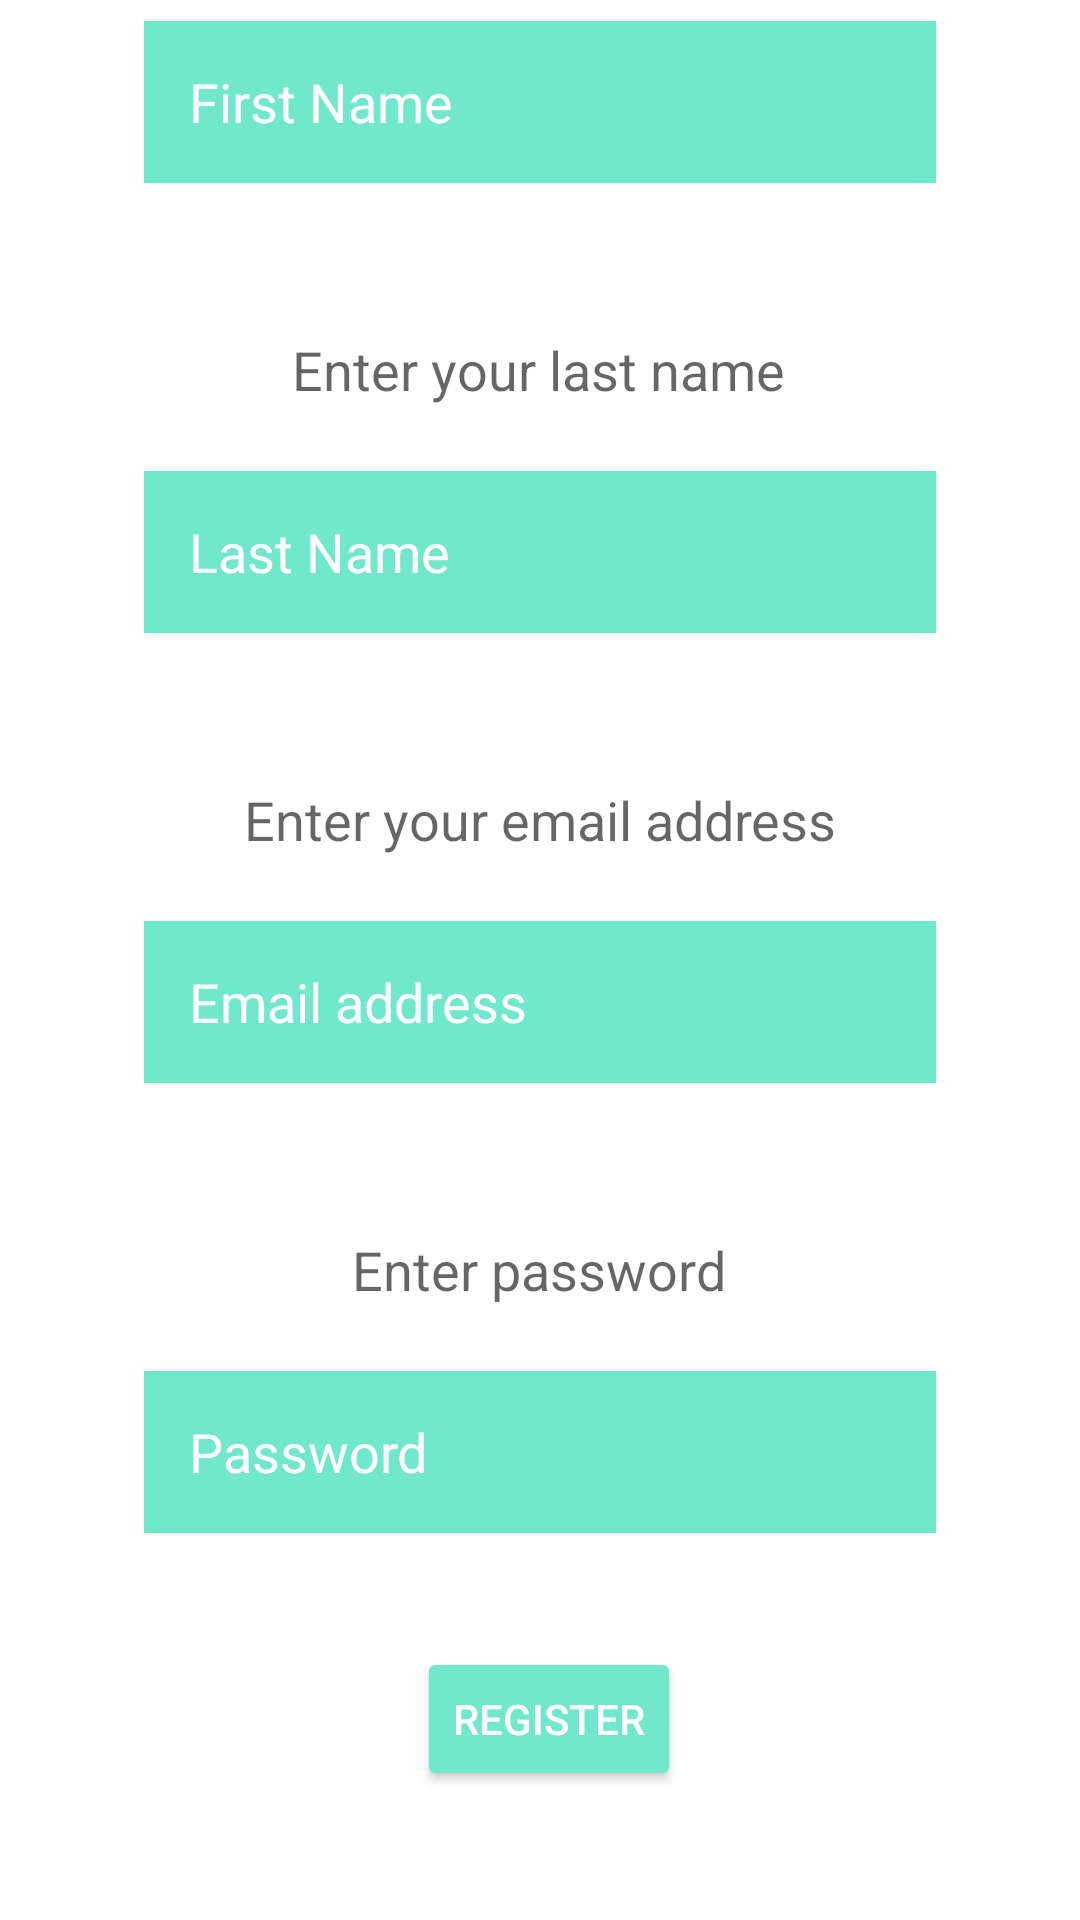

Reconstruct the res/layout file that produces this screen, plus the resources it refers to.
<!-- AndroidManifest.xml: application theme Theme.AP_workshop -->
<!-- res/layout/activity_registration_page.xml -->
<?xml version="1.0" encoding="utf-8"?>
<androidx.constraintlayout.widget.ConstraintLayout xmlns:android="http://schemas.android.com/apk/res/android"
    xmlns:app="http://schemas.android.com/apk/res-auto"
    xmlns:tools="http://schemas.android.com/tools"
    android:layout_width="match_parent"
    android:layout_height="match_parent"
    tools:context=".registrationPage">

    <TextView
        android:id="@+id/textView6"
        android:layout_width="wrap_content"
        android:layout_height="24dp"
        android:layout_marginStart="143dp"
        android:layout_marginEnd="144dp"
        android:layout_marginBottom="22dp"
        android:text="Enter password"
        android:textAppearance="@style/TextAppearance.AppCompat.Medium"
        app:layout_constraintBottom_toTopOf="@+id/passwordReg"
        app:layout_constraintEnd_toEndOf="parent"
        app:layout_constraintStart_toStartOf="parent" />

    <TextView
        android:id="@+id/textView5"
        android:layout_width="wrap_content"
        android:layout_height="24dp"
        android:layout_marginStart="107dp"
        android:layout_marginEnd="107dp"
        android:layout_marginBottom="22dp"
        android:text="Enter your email address"
        android:textAppearance="@style/TextAppearance.AppCompat.Medium"
        app:layout_constraintBottom_toTopOf="@+id/emailReg"
        app:layout_constraintEnd_toEndOf="parent"
        app:layout_constraintStart_toStartOf="parent" />

    <TextView
        android:id="@+id/textView4"
        android:layout_width="wrap_content"
        android:layout_height="24dp"
        android:layout_marginStart="123dp"
        android:layout_marginEnd="124dp"
        android:layout_marginBottom="22dp"
        android:text="Enter your last name"
        android:textAppearance="@style/TextAppearance.AppCompat.Medium"
        app:layout_constraintBottom_toTopOf="@+id/lastName"
        app:layout_constraintEnd_toEndOf="parent"
        app:layout_constraintStart_toStartOf="parent" />

    <EditText
        android:id="@+id/firstName"
        android:layout_width="264dp"
        android:layout_height="54dp"
        android:layout_marginStart="74dp"
        android:layout_marginEnd="74dp"
        android:layout_marginBottom="50dp"
        android:background="#71E8CC"
        android:ems="10"
        android:textColorHint="#FFFFFF"
        android:hint="First Name"
        android:inputType="textPersonName"
        android:paddingLeft="15dp"
        android:paddingTop="15dp"
        android:paddingBottom="15dp"
        app:layout_constraintBottom_toTopOf="@+id/textView4"
        app:layout_constraintEnd_toEndOf="parent"
        app:layout_constraintStart_toStartOf="parent" />

    <TextView
        android:id="@+id/textView"
        android:layout_width="wrap_content"
        android:layout_height="wrap_content"
        android:layout_marginStart="124dp"
        android:layout_marginEnd="122dp"
        android:layout_marginBottom="22dp"
        android:text="Enter your first name"
        android:textAppearance="@style/TextAppearance.AppCompat.Medium"
        app:layout_constraintBottom_toTopOf="@+id/firstName"
        app:layout_constraintEnd_toEndOf="parent"
        app:layout_constraintStart_toStartOf="parent" />

    <EditText
        android:id="@+id/lastName"
        android:layout_width="264dp"
        android:layout_height="54dp"
        android:layout_marginStart="74dp"
        android:layout_marginEnd="74dp"
        android:background="#71E8CC"
        android:textColorHint="#FFFFFF"
        android:layout_marginBottom="50dp"
        android:ems="10"
        android:hint="Last Name"
        android:inputType="textPersonName"
        android:paddingLeft="15dp"
        android:paddingTop="15dp"
        android:paddingBottom="15dp"
        app:layout_constraintBottom_toTopOf="@+id/textView5"
        app:layout_constraintEnd_toEndOf="parent"
        app:layout_constraintStart_toStartOf="parent" />

    <EditText
        android:id="@+id/emailReg"
        android:layout_width="264dp"
        android:layout_height="54dp"
        android:layout_marginStart="74dp"
        android:layout_marginEnd="74dp"
        android:layout_marginBottom="50dp"
        android:ems="10"
        android:background="#71E8CC"
        android:textColorHint="#FFFFFF"
        android:hint="Email address"
        android:inputType="textEmailAddress"
        android:paddingLeft="15dp"
        android:paddingTop="15dp"
        android:paddingBottom="15dp"
        app:layout_constraintBottom_toTopOf="@+id/textView6"
        app:layout_constraintEnd_toEndOf="parent"
        app:layout_constraintStart_toStartOf="parent" />

    <EditText
        android:id="@+id/passwordReg"
        android:layout_width="264dp"
        android:layout_height="54dp"
        android:layout_marginStart="74dp"
        android:layout_marginEnd="74dp"
        android:layout_marginBottom="38dp"
        android:ems="10"
        android:background="#71E8CC"
        android:textColorHint="#FFFFFF"
        android:hint="Password"
        android:inputType="textPassword"
        android:paddingLeft="15dp"
        android:paddingTop="15dp"
        android:paddingBottom="15dp"
        app:layout_constraintBottom_toTopOf="@+id/btnReg"
        app:layout_constraintEnd_toEndOf="parent"
        app:layout_constraintStart_toStartOf="parent" />

    <Button
        android:id="@+id/btnReg"
        android:layout_width="wrap_content"
        android:layout_height="wrap_content"
        android:layout_marginStart="150dp"
        android:layout_marginEnd="144dp"
        android:layout_marginBottom="43dp"
        android:backgroundTint="#71E8CC"
        android:textColor="#FFFFFF"
        android:text="Register"
        android:onClick="checkDataEntered"
        app:layout_constraintBottom_toBottomOf="parent"
        app:layout_constraintEnd_toEndOf="parent"
        app:layout_constraintStart_toStartOf="parent" />
</androidx.constraintlayout.widget.ConstraintLayout>
<!-- resources referenced by this layout -->
<resources>
  <style name="Theme.AP_workshop" parent="Theme.MaterialComponents.DayNight.DarkActionBar">
          
          <item name="colorPrimary">@color/purple_500</item>
          <item name="colorPrimaryVariant">@color/purple_700</item>
          <item name="colorOnPrimary">@color/white</item>
          
          <item name="colorSecondary">@color/teal_200</item>
          <item name="colorSecondaryVariant">@color/teal_700</item>
          <item name="colorOnSecondary">@color/black</item>
          
          <item name="android:statusBarColor">?attr/colorPrimaryVariant</item>
          
      </style>
  <!-- not gathered from this repository: default colours our renderer supplied (Android Studio template values) -->
  <color name="purple_500">#FF6200EE</color>
  <color name="purple_700">#FF3700B3</color>
  <color name="teal_200">#FF03DAC5</color>
  <color name="teal_700">#FF018786</color>
  <color name="black">#FF000000</color>
  <color name="white">#FFFFFFFF</color>
</resources>
